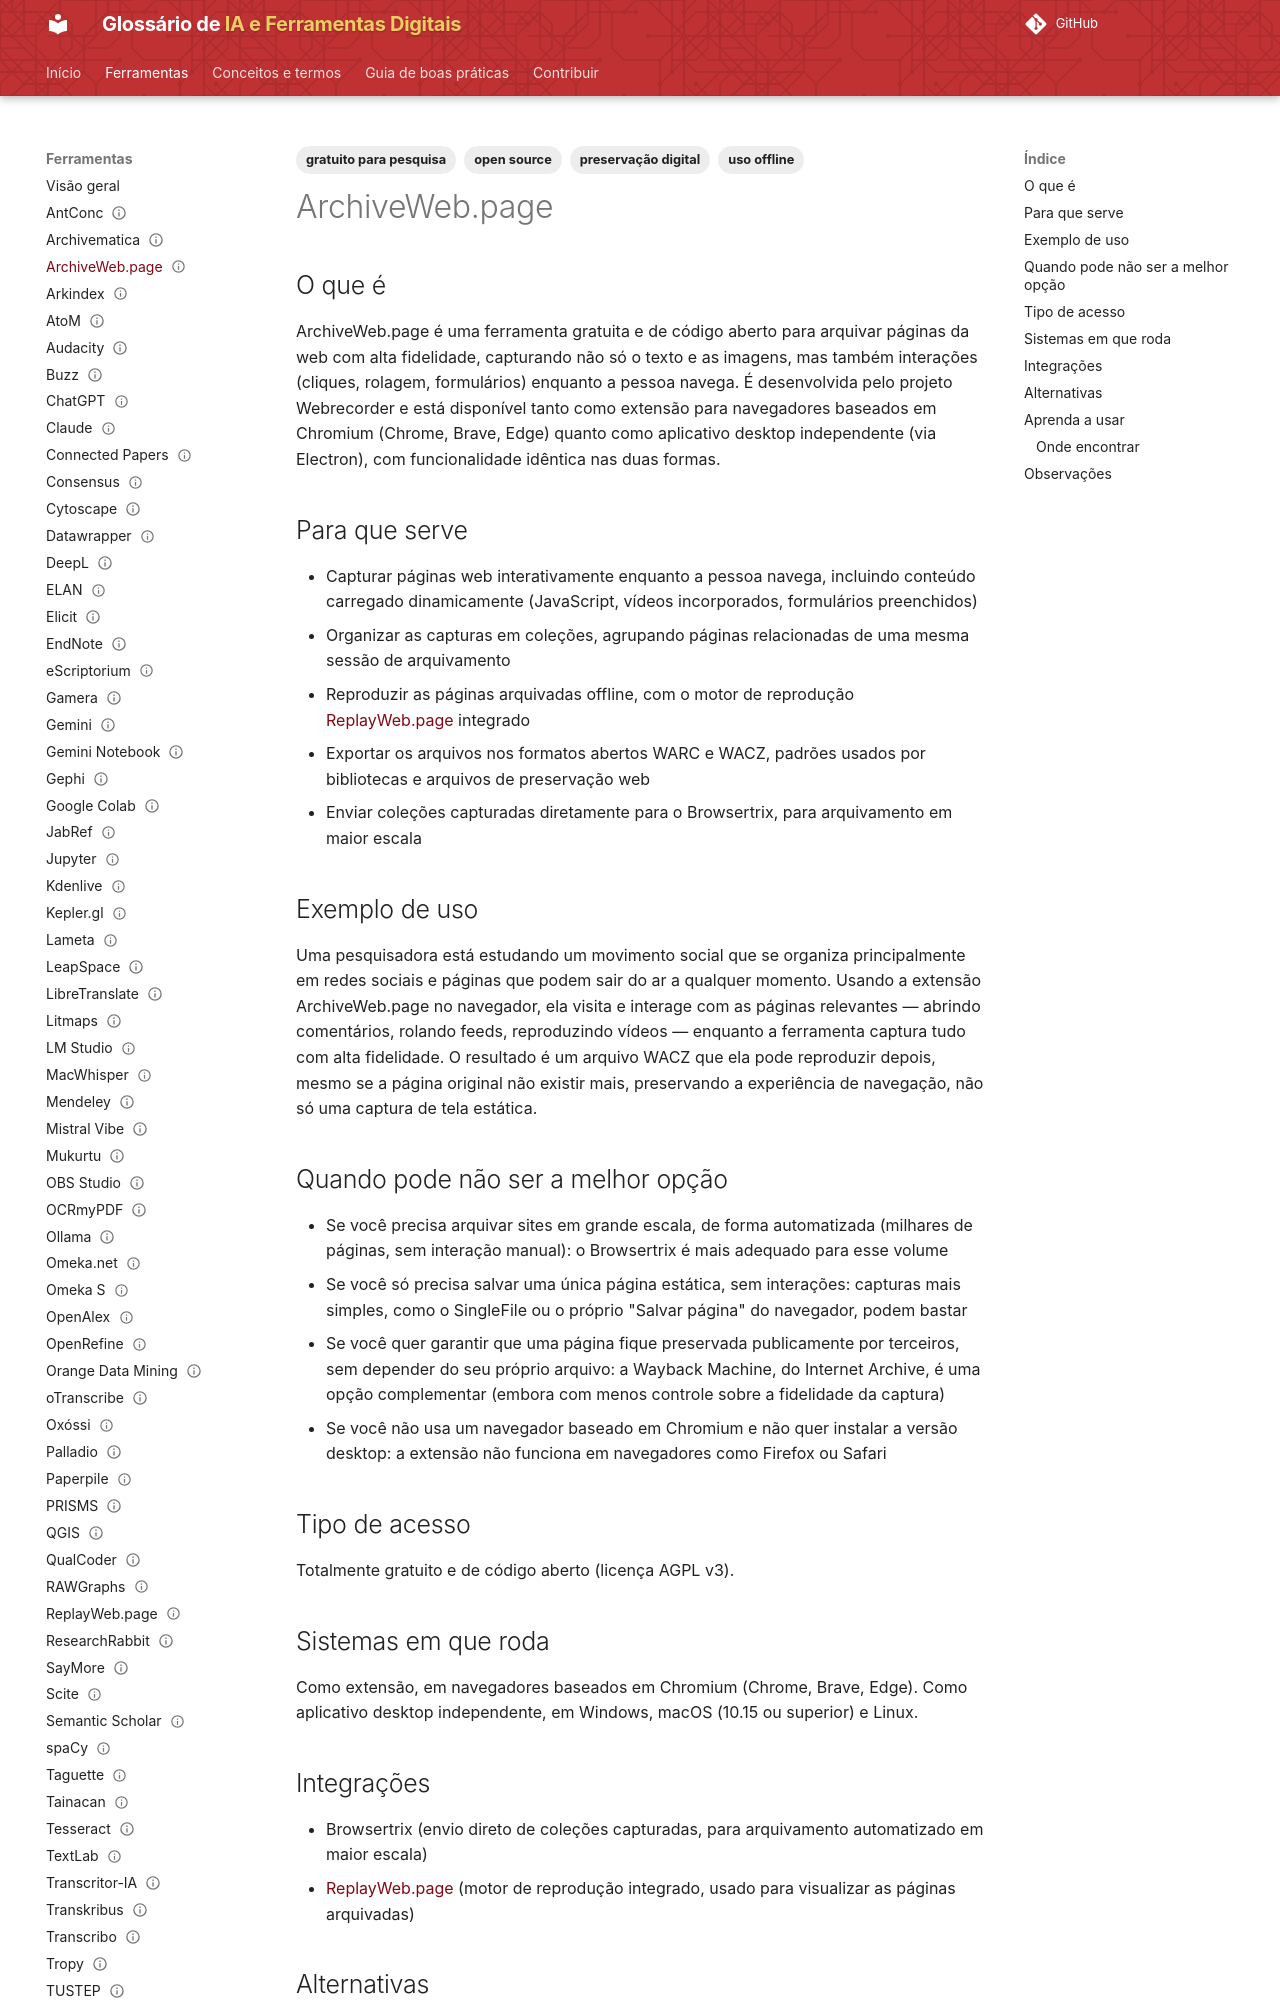

repository: lucchesia/iaguia-coc-fiocruz · page: ferramentas/archivewebpage/index.html · generator: mkdocs

---
title: "ArchiveWeb.page"
slug: "archivewebpage"

entry_type: "ferramenta"
tool_type: "extensão"

category: "preservação digital"

tags:
  - preservação digital
  - open source
  - uso offline
  - gratuito para pesquisa
aliases: []

source_model: aberto
software_license: AGPL-3.0
access_model: gratuito

systems:
  - Web
  - Windows
  - macOS
  - Linux
curva_aprendizado: "baixa a moderada"
integrations:
  - Browsertrix
  - ReplayWeb.page

concepts: []
alternatives:
  - Wayback Machine
  - HTTrack
  - SingleFile

official_site: "https://webrecorder.net/archivewebpage/"
documentation: "https://archiveweb.page/guide"
forum: "https://forum.webrecorder.net/c/help/5"
repository: "https://github.com/webrecorder/archiveweb.page"

caveats: []
learning_resources: []
academic_use: []
tool_status: ativa
status: publicado
reviewed: true
last_reviewed: "2026-08-20"
---

## O que é

ArchiveWeb.page é uma ferramenta gratuita e de código aberto para arquivar páginas da web com alta fidelidade, capturando não só o texto e as imagens, mas também interações (cliques, rolagem, formulários) enquanto a pessoa navega. É desenvolvida pelo projeto Webrecorder e está disponível tanto como extensão para navegadores baseados em Chromium (Chrome, Brave, Edge) quanto como aplicativo desktop independente (via Electron), com funcionalidade idêntica nas duas formas.

## Para que serve

- Capturar páginas web interativamente enquanto a pessoa navega, incluindo conteúdo carregado dinamicamente (JavaScript, vídeos incorporados, formulários preenchidos)
- Organizar as capturas em coleções, agrupando páginas relacionadas de uma mesma sessão de arquivamento
- Reproduzir as páginas arquivadas offline, com o motor de reprodução [ReplayWeb.page](replaywebpage.md) integrado
- Exportar os arquivos nos formatos abertos WARC e WACZ, padrões usados por bibliotecas e arquivos de preservação web
- Enviar coleções capturadas diretamente para o Browsertrix, para arquivamento em maior escala

## Exemplo de uso

Uma pesquisadora está estudando um movimento social que se organiza principalmente em redes sociais e páginas que podem sair do ar a qualquer momento. Usando a extensão ArchiveWeb.page no navegador, ela visita e interage com as páginas relevantes — abrindo comentários, rolando feeds, reproduzindo vídeos — enquanto a ferramenta captura tudo com alta fidelidade. O resultado é um arquivo WACZ que ela pode reproduzir depois, mesmo se a página original não existir mais, preservando a experiência de navegação, não só uma captura de tela estática.
